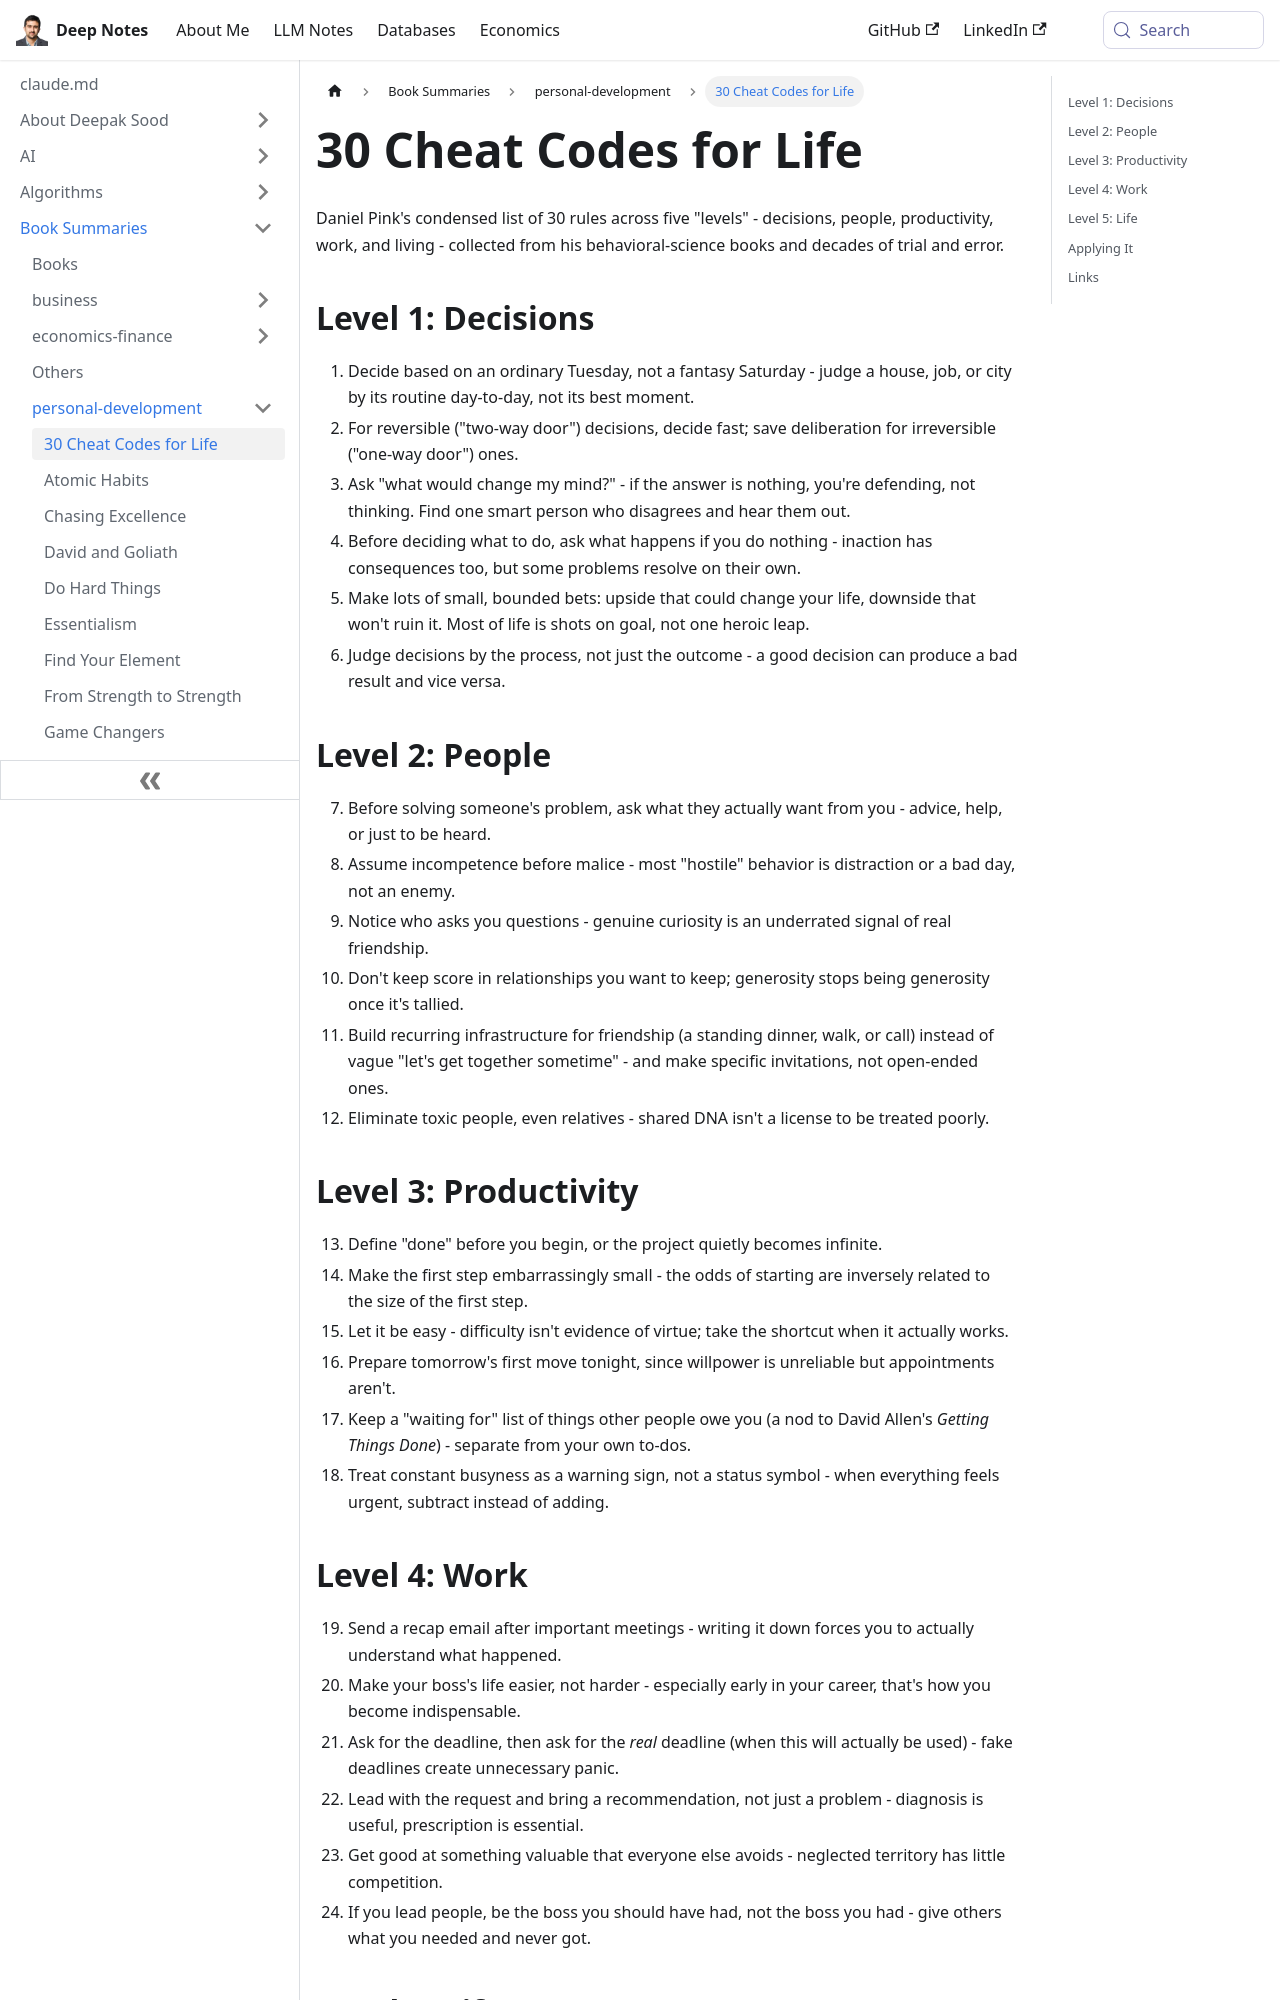

repository: deepaksood619/deepaksood619.github.io · page: book-summaries/personal-development/30-cheat-codes-for-life/index.html · generator: docusaurus

---
slug: /book-summaries/personal-development/30-cheat-codes-for-life
title: 30 Cheat Codes for Life
description: Daniel Pink's condensed list of 30 practical rules for decisions, people, productivity, work, and living well, distilled from decades of research and experience.
created: 2026-09-28
updated: 2026-09-28
---

Daniel Pink's condensed list of 30 rules across five "levels" - decisions, people, productivity, work, and living - collected from his behavioral-science books and decades of trial and error.

## Level 1: Decisions

1. Decide based on an ordinary Tuesday, not a fantasy Saturday - judge a house, job, or city by its routine day-to-day, not its best moment.
2. For reversible ("two-way door") decisions, decide fast; save deliberation for irreversible ("one-way door") ones.
3. Ask "what would change my mind?" - if the answer is nothing, you're defending, not thinking. Find one smart person who disagrees and hear them out.
4. Before deciding what to do, ask what happens if you do nothing - inaction has consequences too, but some problems resolve on their own.
5. Make lots of small, bounded bets: upside that could change your life, downside that won't ruin it. Most of life is shots on goal, not one heroic leap.
6. Judge decisions by the process, not just the outcome - a good decision can produce a bad result and vice versa.

## Level 2: People

7. Before solving someone's problem, ask what they actually want from you - advice, help, or just to be heard.
8. Assume incompetence before malice - most "hostile" behavior is distraction or a bad day, not an enemy.
9. Notice who asks you questions - genuine curiosity is an underrated signal of real friendship.
10. Don't keep score in relationships you want to keep; generosity stops being generosity once it's tallied.
11. Build recurring infrastructure for friendship (a standing dinner, walk, or call) instead of vague "let's get together sometime" - and make specific invitations, not open-ended ones.
12. Eliminate toxic people, even relatives - shared DNA isn't a license to be treated poorly.

## Level 3: Productivity

13. Define "done" before you begin, or the project quietly becomes infinite.
14. Make the first step embarrassingly small - the odds of starting are inversely related to the size of the first step.
15. Let it be easy - difficulty isn't evidence of virtue; take the shortcut when it actually works.
16. Prepare tomorrow's first move tonight, since willpower is unreliable but appointments aren't.
17. Keep a "waiting for" list of things other people owe you (a nod to David Allen's *Getting Things Done*) - separate from your own to-dos.
18. Treat constant busyness as a warning sign, not a status symbol - when everything feels urgent, subtract instead of adding.
